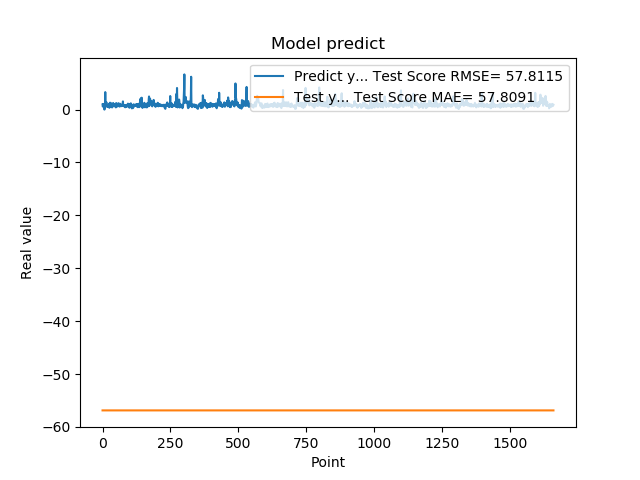

Data behind this chart, as committed beside it:
9.743152856830000763e-01, -5.686312103269888496e+01
5.654720067979999154e-01, -5.686312103269889207e+01
7.307389974590000614e-01, -5.686312103269889207e+01
1.074290990829999792e+00, -5.686312103269886364e+01
9.521890282630000035e-01, -5.686312103269887785e+01
9.879170060160000766e-01, -5.686312103269890628e+01
1.011654973029999960e+00, -5.686312103269889917e+01
0.000000000000000000e+00, -5.686312103269889917e+01
7.643579840659999736e-01, -5.686312103269888496e+01
7.788103222849999119e-01, -5.686312103269882101e+01
3.306220054629999794e+00, -5.686312103269887785e+01
1.055441975589999970e+00, -5.686312103269892759e+01
7.543110251430000801e-01, -5.686312103269907681e+01
7.915459871289999283e-01, -5.686312103269889917e+01
1.409499049189999909e+00, -5.686312103269887785e+01
8.875439763070001042e-01, -5.686312103269889207e+01
6.401469707490000660e-01, -5.686312103269893470e+01
5.082880258560000808e-01, -5.686312103269888496e+01
8.640019893649999450e-01, -5.686312103269887075e+01
5.725920200349999822e-01, -5.686312103269886364e+01
8.469420075419999971e-01, -5.686312103269887785e+01
9.181020259860001032e-01, -5.686312103269887075e+01
7.976629734039999420e-01, -5.686312103269888496e+01
9.608020186419998776e-01, -5.686312103269889207e+01
9.555831551549999192e-01, -5.686312103269888496e+01
3.470349907879999862e-01, -5.686312103269889917e+01
9.546210169789999256e-01, -5.686312103269888496e+01
1.293938040730000072e+00, -5.686312103269884943e+01
5.251880288119999962e-01, -5.686312103269889917e+01
4.773890078070000542e-01, -5.686312103269891338e+01
1.275226235389999907e+00, -5.686312103269885654e+01
8.723750114439999814e-01, -5.686312103269887075e+01
8.355640172959999390e-01, -5.686312103269892049e+01
7.321749925609999377e-01, -5.686312103269888496e+01
7.640249729160000225e-01, -5.686312103269887785e+01
4.072830080990000323e-01, -5.686312103269887785e+01
4.752210080619999610e-01, -5.686312103269887785e+01
8.781340122220000488e-01, -5.686312103269884943e+01
7.414129972460000717e-01, -5.686312103269886364e+01
1.258002042770000051e+00, -5.686312103269888496e+01
1.069700956339999953e+00, -5.686312103269888496e+01
7.274609804150000691e-01, -5.686312103269892049e+01
7.892770171170000459e-01, -5.686312103269889917e+01
6.237750053410000550e-01, -5.686312103269887785e+01
6.914690136910000007e-01, -5.686312103269887785e+01
8.557710051540000640e-01, -5.686312103269887075e+01
7.093830108640000187e-01, -5.686312103269887785e+01
1.014547944070000041e+00, -5.686312103269888496e+01
1.115731000900000103e+00, -5.686312103269887785e+01
4.182830154900000208e-01, -5.686312103269890628e+01
1.002280950550000105e+00, -5.686312103269889917e+01
1.218860983849999968e+00, -5.686312103269885654e+01
1.143296003339999922e+00, -5.686312103269890628e+01
6.528189778330000248e-01, -5.686312103269892049e+01
6.746559739110000731e-01, -5.686312103269890628e+01
6.009536385540000802e-01, -5.686312103269887075e+01
6.694570183749999348e-01, -5.686312103269887075e+01
6.538079977039999990e-01, -5.686312103269887075e+01
7.814120054240000224e-01, -5.686312103269887075e+01
1.206303954120000022e+00, -5.686312103269887785e+01
8.469259738919999725e-01, -5.686312103269888496e+01
... 1,599 more rows
